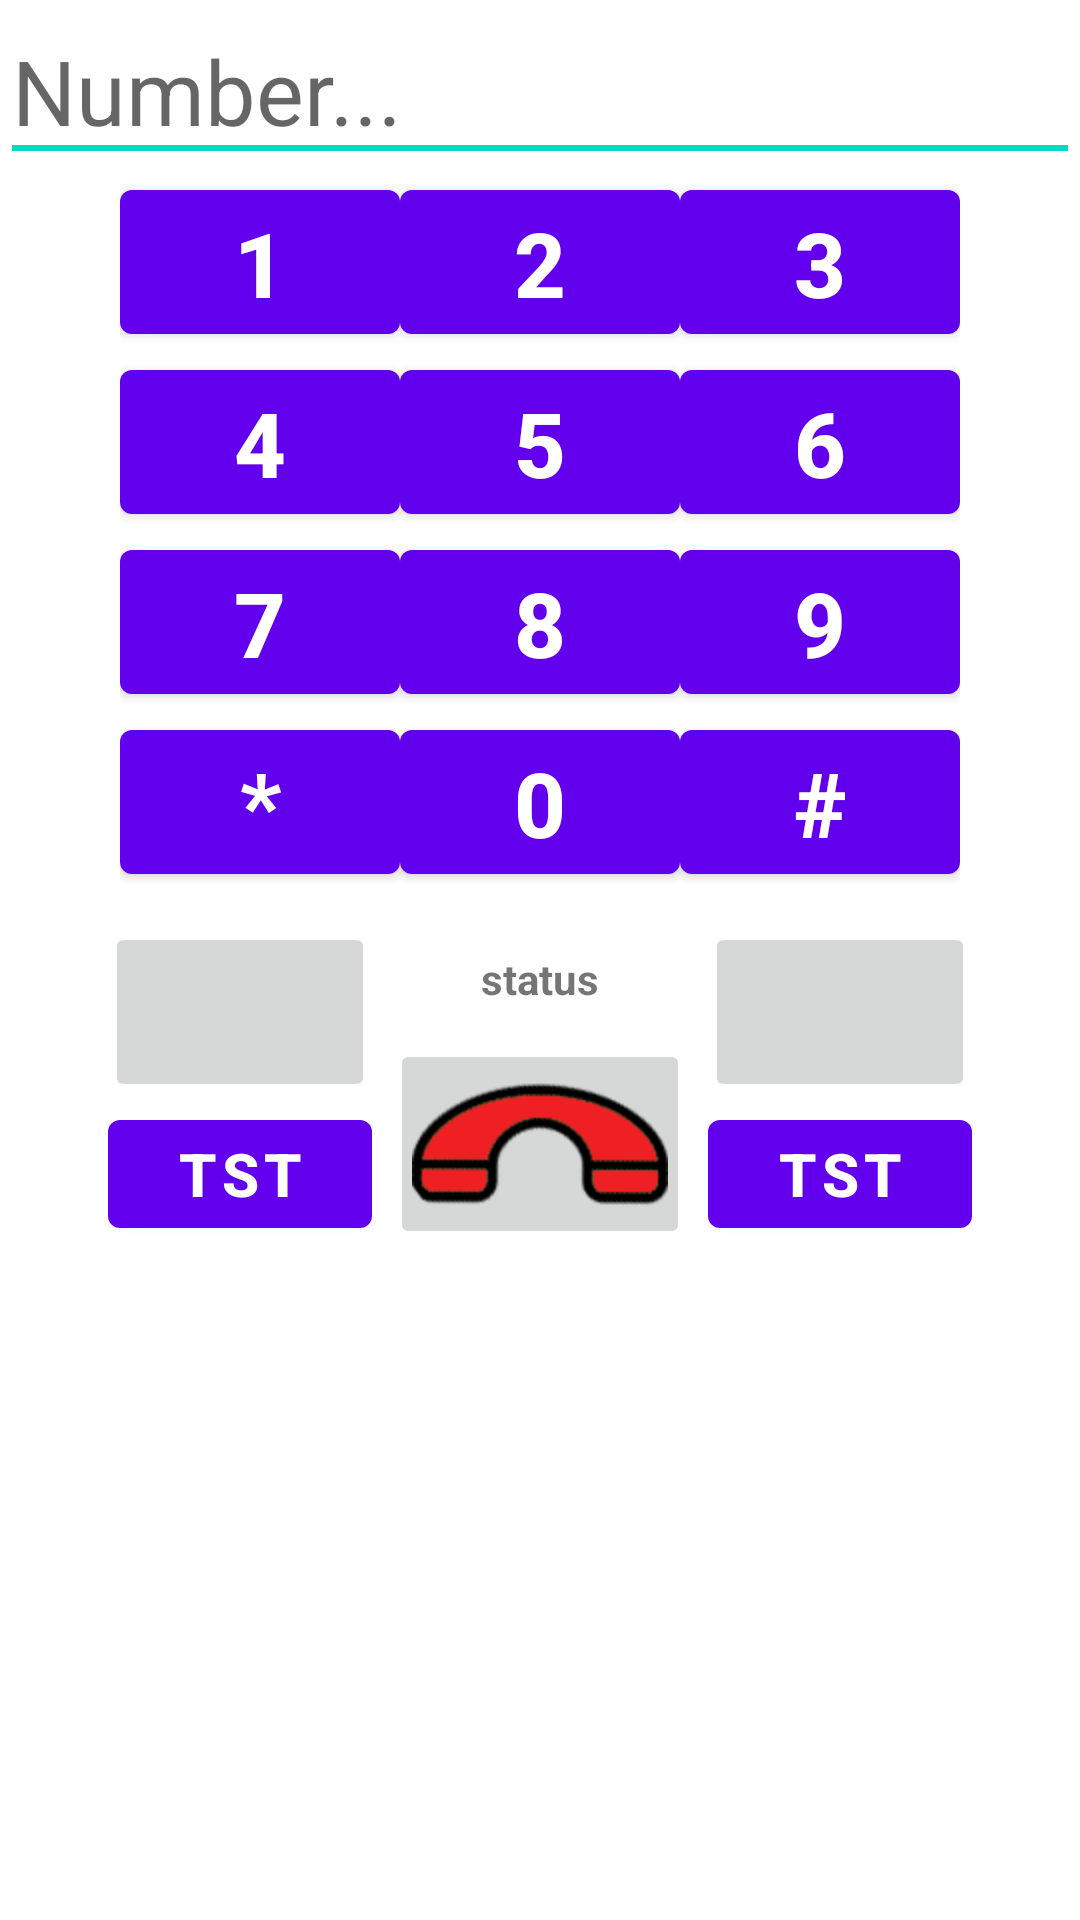

Reconstruct the res/layout file that produces this screen, plus the resources it refers to.
<!-- AndroidManifest.xml: application theme AppTheme -->
<!-- res/layout/activity_on_calling.xml -->
<LinearLayout xmlns:android="http://schemas.android.com/apk/res/android"
    android:layout_width="match_parent"
    android:layout_height="match_parent"
    android:orientation="vertical" >

    <EditText
        android:id="@+id/edTransfer"
        android:layout_width="match_parent"
        android:layout_height="wrap_content"
        android:cursorVisible="false"
        android:hint="Number..."
        android:maxEms="17"
        android:textColor="#FFFFFF"
        android:singleLine="true"
        android:textSize="30sp" >

        <requestFocus />
    </EditText>
    
    <LinearLayout 
        android:layout_width="280dp"
        android:layout_gravity="center"
        android:layout_height="wrap_content"
        android:orientation="horizontal"
        >
        
        <Button 
            android:layout_width="60dp"
            android:layout_height="60dp"
            android:text="1"
            android:id="@+id/btnOnee"
            android:textStyle="bold"
            android:textSize="30sp"
            android:layout_weight="1"
            />
        
        <Button 
            android:id="@+id/btnTwoo"
            android:layout_width="60dp"
            android:layout_height="60dp"
            android:text="2"
            android:textStyle="bold"
            android:textSize="30sp"
            android:layout_weight="1"
            />
        
        <Button 
            android:id="@+id/btnThreee"
            android:layout_width="60dp"
            android:layout_height="60dp"
            android:text="3"
            android:textStyle="bold"
            android:textSize="30sp"
            android:layout_weight="1"
            />
        
    </LinearLayout>
    
    <LinearLayout 
        android:layout_width="280dp"
        android:layout_gravity="center"
        android:layout_height="wrap_content"
        android:orientation="horizontal"
        >
        
        <Button 
            android:id="@+id/btnFourr"
            android:layout_width="60dp"
            android:layout_height="60dp"
            android:text="4"
            android:textStyle="bold"
            android:textSize="30sp"
            android:layout_weight="1"
            />
        
        <Button 
            android:id="@+id/btnFivee"
            android:layout_width="60dp"
            android:layout_height="60dp"
            android:text="5"
            android:textStyle="bold"
            android:textSize="30sp"
            android:layout_weight="1"
            />
        
        <Button 
            android:id="@+id/btnSixx"
            android:layout_width="60dp"
            android:layout_height="60dp"
            android:text="6"
            android:textStyle="bold"
            android:textSize="30sp"
            android:layout_weight="1"
            />
        
    </LinearLayout>
    
    <LinearLayout 
        android:layout_width="280dp"
        android:layout_gravity="center"
        android:layout_height="wrap_content"
        android:orientation="horizontal"
        >
        
        <Button 
            android:id="@+id/btnSevenn"
            android:layout_width="60dp"
            android:layout_height="60dp"
            android:text="7"
            android:textStyle="bold"
            android:textSize="30sp"
            android:layout_weight="1"
            />
        
        <Button
            android:id="@+id/btnEightt" 
            android:layout_width="60dp"
            android:layout_height="60dp"
            android:text="8"
            android:textStyle="bold"
            android:textSize="30sp"
            android:layout_weight="1"
            />
        
        <Button 
            android:id="@+id/btnNinee"
            android:layout_width="60dp"
            android:layout_height="60dp"
            android:text="9"
            android:textStyle="bold"
            android:textSize="30sp"
            android:layout_weight="1"
            />
        
    </LinearLayout>
    
    <LinearLayout 
        android:layout_width="280dp"
        android:layout_gravity="center"
        android:layout_height="wrap_content"
        android:orientation="horizontal"
        >
        
        <Button
            android:id="@+id/btnStarr"
            android:layout_width="60dp"
            android:layout_height="60dp"
            android:layout_weight="1"
            android:gravity="center_vertical|center_horizontal|center"
            android:text="*"
            android:textSize="30sp"
            android:textStyle="bold" />
        
        <Button 
            android:id="@+id/btnZeroo"
            android:layout_width="60dp"
            android:layout_height="60dp"
            android:text="0"
            android:textStyle="bold"
            android:textSize="30sp"
            android:layout_weight="1"
            />
        
        <Button 
            android:id="@+id/btnSharpp"
            android:layout_width="60dp"
            android:layout_height="60dp"
            android:text="#"
            android:textStyle="bold"
            android:textSize="30sp"
            android:layout_weight="1"
            />
        
    </LinearLayout>

    <ImageView 
        android:layout_marginTop="3dp"
        android:layout_marginBottom="3dp"
        android:layout_width="match_parent"
        android:layout_height="3dp"
        android:background="#FFFFFF"/>
    
    <LinearLayout
        android:layout_width="match_parent"
        android:layout_height="wrap_content"
        android:layout_gravity="center"
        android:gravity="center"
        android:orientation="horizontal" >
        
        <LinearLayout
            android:layout_width="wrap_content"
            android:layout_height="wrap_content"
            android:gravity="center"
            android:orientation="vertical" >
            
	        <ImageButton
	            android:id="@+id/btnHold"
	            android:layout_width="90dp"
	            android:layout_height="60dp"
	            android:layout_weight="1"
	            android:scaleType="fitCenter"
	            android:src="@drawable/pause"
	            android:textSize="30sp"
	            android:textStyle="bold" />
	        
	        <Button 
			    android:id="@+id/btnContact"
			    android:text="tst"
			    android:layout_width="wrap_content"
			    android:layout_height="match_parent"
			    android:layout_weight="1"
			    android:textSize="20dp"
			    android:textStyle="bold"
			    />
        
        </LinearLayout>
        
        <LinearLayout 
            android:layout_width="wrap_content"
            android:layout_height="wrap_content"
            android:layout_marginLeft="5dp"
            android:layout_marginRight="5dp"
            android:gravity="center"
            android:orientation="vertical">
	        
            <TextView 
                android:id="@+id/tvTime"
                android:layout_width="wrap_content"
                android:layout_height="40dp"
                android:gravity="center"
                android:textStyle="bold"
                android:text="status"/>
            
            <ImageButton
                android:id="@+id/btnEndCall"
                android:layout_width="100dp"
                android:layout_height="70dp"
                android:layout_weight="1"
                android:src="@drawable/telep0"
                android:textSize="30sp"
                android:textStyle="bold" />
            
        </LinearLayout>
        
	    <LinearLayout
	        android:layout_width="wrap_content"
	        android:layout_height="wrap_content"
	        android:gravity="center"
	        android:orientation="vertical" >
	            
	        <ImageButton
	            android:id="@+id/btnSpeaker"
	            android:layout_width="90dp"
	            android:layout_height="60dp"
	            android:layout_weight="1"
	            android:src="@drawable/speakerx"
	            android:textSize="30sp"
	            android:textStyle="bold" />
	        
	        <Button
	            android:id="@+id/btnHistory"
	            android:layout_width="wrap_content"
	            android:layout_height="match_parent"
	            android:layout_weight="1"
	            android:gravity="center_vertical|center_horizontal|center"
	            android:text="tst"
	            android:textSize="20sp"
	            android:textStyle="bold" />

	        </LinearLayout>
        
    </LinearLayout>

</LinearLayout>
<!-- resources referenced by this layout -->
<resources>
  <!-- drawable telep0: png bitmap (drawable-hdpi, 8531 bytes) -->
</resources>
